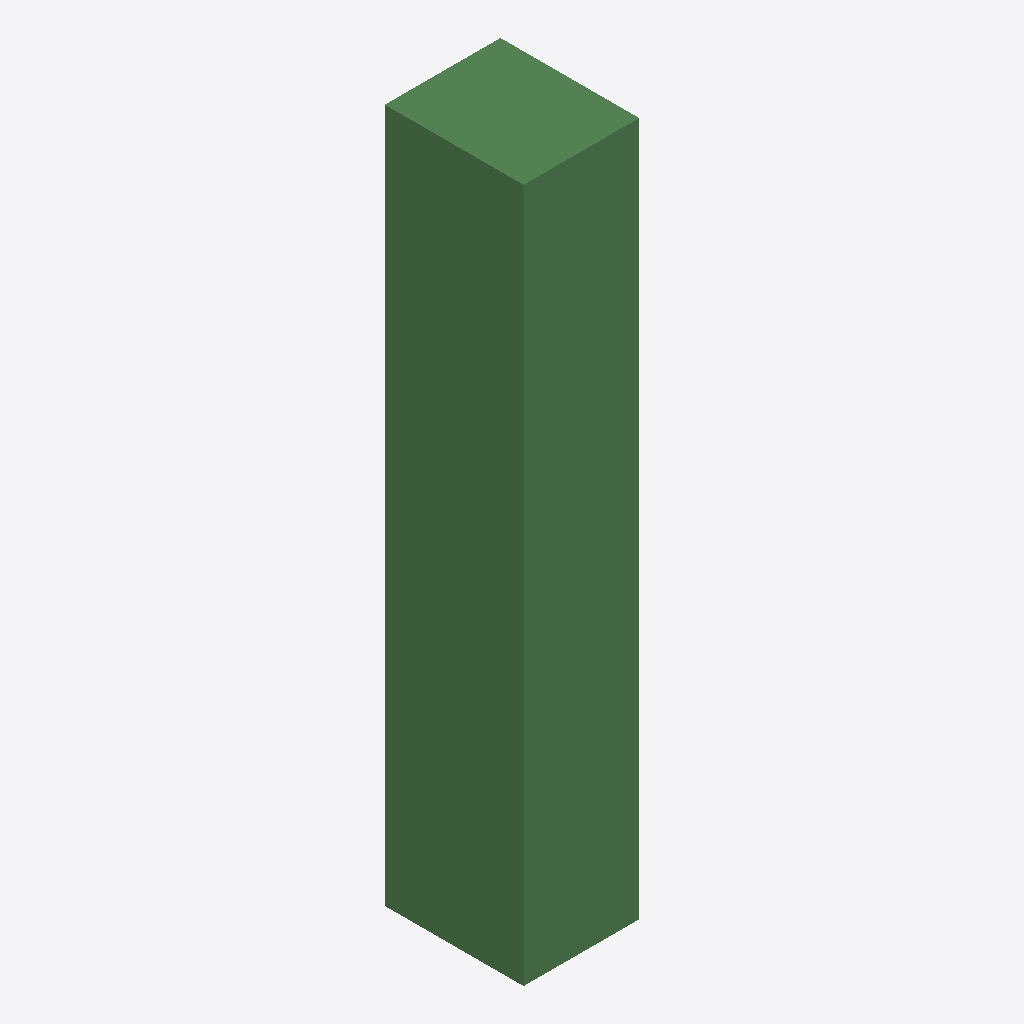
Isometric view of an IFC building model (IFC-SPF (STEP), schema IFC4, length unit metre), seen from the south-west, elements coloured by IFC class: 1 beam (green).
Extent 0.5 m × 0.6 m × 3.0 m (x, y, z). Elements (1): 1 IfcBeam.

HEADER;
FILE_DESCRIPTION(('ViewDefinition[DesignTransferView]'),'2;1');
FILE_NAME('/dev/null','2022-11-08T08:33:45+01:00',(),(),'IfcOpenShell v0.7.0-cdde5366','IfcOpenShell v0.7.0-cdde5366','Nobody');
FILE_SCHEMA(('IFC4'));
ENDSEC;
DATA;
#1=IFCPROJECT('22N7YbvUP57fW9y9GqGoJy',$,'BlenderBIM Demo',$,$,$,$,(#10,#14),#5);
#17=IFCSITE('3MnH0gwYXAjfbuDQ0aIamt',$,'My Site',$,$,$,$,$,$,$,$,$,$,$);
#18=IFCBUILDING('3qTl$im5jDPxNswYewMQes',$,'Building A',$,$,$,$,$,$,$,$,$);
#19=IFCBUILDINGSTOREY('0cSwbBLcv63u0yUKMzYzKD',$,'Ground Floor',$,$,$,$,$,$,$);
#29=IFCBEAM('0FnIthH59EDPfF9RkwevKF',$,'my_beam',$,$,$,#41,$,.NOTDEFINED.);
ENDSEC;
